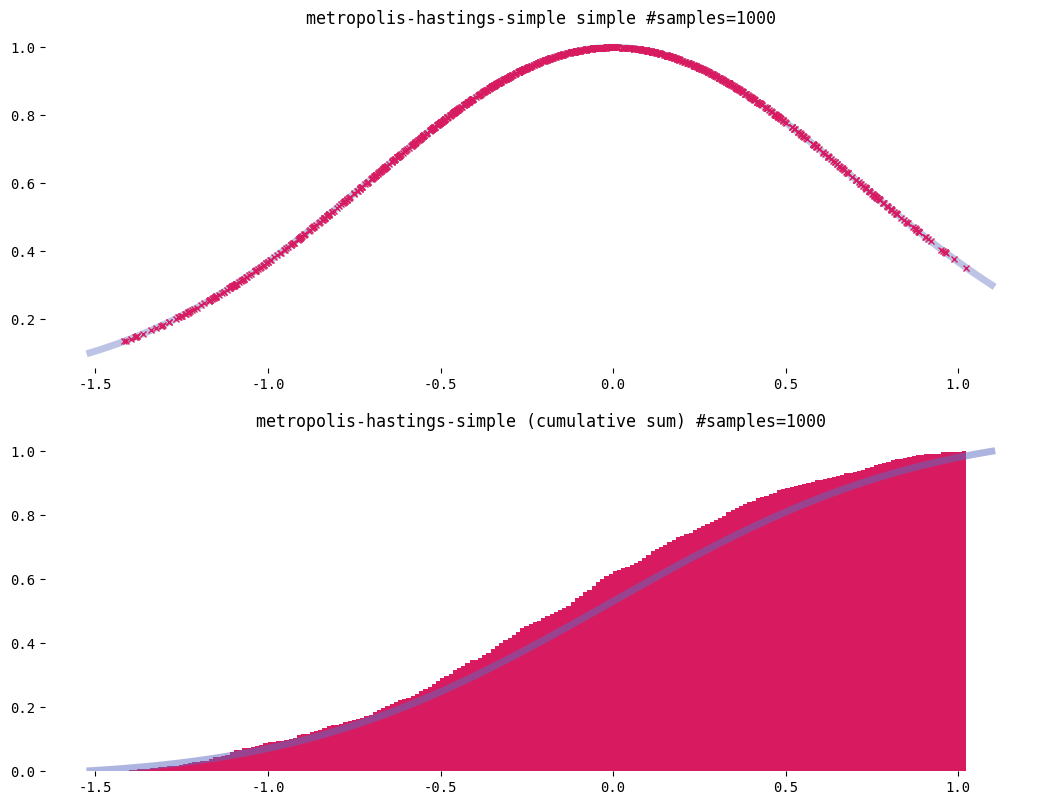
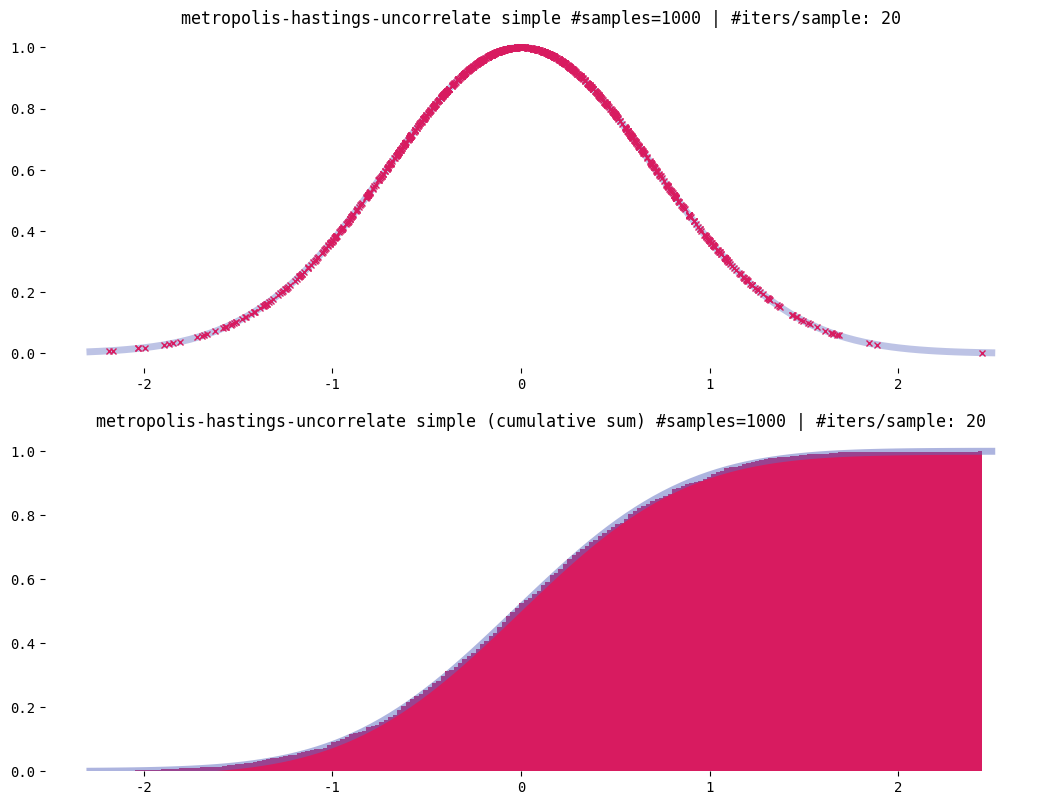

Generate these figures, in order, with matplotlib:
#!/usr/bin/env python3
# Run HMC with a particular choice of potential
import numpy as np
from matplotlib.animation import FuncAnimation
import matplotlib.pyplot as plt
import numpy.linalg
import argparse
import itertools

np.random.seed(0)



## dq/dt = dH/dp|_{p0, q0}
## dp/dt = -dH/dq|_{p0, q0}
def leapfrog(dhdp, dhdq, q0, p0, dt):
    # kick: half step momentum
    p0 += -dhdq(q0, p0) * 0.5 * dt

    # drift: full step position
    q0 += dhdp(q0, p0) * dt

    # kick: half step momentum
    p0 += -dhdq(q0, p0) * 0.5 * dt
    return (q0, p0)

def euler(dhdp, dhdq, q, p, dt):
   pnew = p + -dhdq(q, p) * dt
   qnew = q + dhdp(q, p) * dt
   return (qnew, pnew)

def mhsimple(x0, prob, prop):
    yield x0; x = x0;
    while True:
        xnext = prop(x); p = prob(x); pnext = prob(xnext)
        r = np.random.uniform() + 1e-5;
        if r < pnext/p: x = xnext
        yield xnext

def mh_uncorr(x0, prob, prop, iters_per_sample):
    yield x0; x = x0;
    while True:
        for i in range(iters_per_sample):
            xnext = prop(x); p = prob(x); pnext = prob(xnext)
            r = np.random.uniform()
            if r < min(1, pnext/p): x = xnext
        yield xnext

def mh_opt(x0, logprob, prop, iters_per_sample):
    yield x0; x = x0;
    while True:
        for i in range(iters_per_sample):
            xnext = prop(x);  lpnext = logprob(xnext); lp = logprob(x);
            r = np.random.uniform()
            if np.log(r) < min(0, lpnext - lp): x = xnext
        yield xnext

# MH
def exp(x): return np.exp(-x*x)
def expgrad(x): return -2*x
def expprop(x): return np.random.normal(loc=x, scale=1e-1)

### mhsimple ###
NSAMPLES = 1000
COLORTRUTH = "#5C6BC0"; COLORSAMPLES = "#D81B60"
xs = list(itertools.islice(mhsimple(0, exp, expprop), NSAMPLES))
ys = [exp(x) for x in xs] 
fxs = np.arange(np.min(xs)-1e-1, np.max(xs)+1e-1, (np.max(xs)+1e-1 - (np.min(xs) - 1e-1)) / 100.0);
fys = [exp(x) for x in fxs];
fyscum = np.cumsum(fys); fyscum = fyscum / np.max(fyscum)
plt.rcParams.update({'font.size': 10, 'font.family':'monospace'})
fig, ax = plt.subplots(2, 1)
ax[0].plot(fxs, fys, label='prob',
        linewidth=5, color=COLORTRUTH, markersize=4.0, alpha=0.4)
ax[0].plot(xs, ys, 'x', label='prob',
        linewidth=5, color=COLORSAMPLES, markersize=4.0)

legend = plt.legend(frameon=False)
ax[0].set_title("metropolis-hastings-simple simple #samples=%s"% NSAMPLES)
ax[0].spines['top'].set_visible(False)
ax[0].spines['right'].set_visible(False)
ax[0].spines['bottom'].set_visible(False)
ax[0].spines['left'].set_visible(False)

ax[1].set_title("metropolis-hastings-simple (cumulative sum) #samples=%s"% NSAMPLES)
ax[1].hist(xs, bins=200, cumulative=True, density=True, label='prob', linewidth=5, color=COLORSAMPLES)
ax[1].plot(fxs, fyscum, linewidth=5, color=COLORTRUTH, alpha=0.5)
ax[1].spines['top'].set_visible(False)
ax[1].spines['right'].set_visible(False)
ax[1].spines['bottom'].set_visible(False)
ax[1].spines['left'].set_visible(False)
fig_size = plt.gcf().get_size_inches() #Get current size
plt.gcf().set_size_inches(2.0 * fig_size) 
plt.savefig("mcmc-mh-simple-1d-exp.png")
plt.show()

## MH UNCORR ##

NSAMPLES = 1000; ITERS_PER_SAMPLE = 20
COLORTRUTH = "#5C6BC0"; COLORSAMPLES = "#D81B60"
xs = list(itertools.islice(mh_uncorr(0, exp, expprop, ITERS_PER_SAMPLE), NSAMPLES))
ys = [exp(x) for x in xs] 
fxs = np.arange(np.min(xs)-1e-1, np.max(xs)+1e-1, (np.max(xs)+1e-1 - (np.min(xs) - 1e-1)) / 100.0);
fys = [exp(x) for x in fxs];
fyscum = np.cumsum(fys); fyscum = fyscum / np.max(fyscum)
plt.rcParams.update({'font.size': 10, 'font.family':'monospace'})
fig, ax = plt.subplots(2, 1)
ax[0].plot(fxs, fys, label='prob',
        linewidth=5, color=COLORTRUTH, markersize=4.0, alpha=0.4)
ax[0].plot(xs, ys, 'x', label='prob',
        linewidth=5, color=COLORSAMPLES, markersize=4.0)

legend = plt.legend(frameon=False)
ax[0].set_title("metropolis-hastings-uncorrelate simple #samples=%s | #iters/sample: %s"% (NSAMPLES, ITERS_PER_SAMPLE))
ax[0].spines['top'].set_visible(False)
ax[0].spines['right'].set_visible(False)
ax[0].spines['bottom'].set_visible(False)
ax[0].spines['left'].set_visible(False)

ax[1].set_title("metropolis-hastings-uncorrelate simple (cumulative sum) #samples=%s | #iters/sample: %s"% (NSAMPLES, ITERS_PER_SAMPLE))
ax[1].hist(xs, bins=200, cumulative=True, density=True, label='prob', linewidth=5, color=COLORSAMPLES)
ax[1].plot(fxs, fyscum, linewidth=5, color=COLORTRUTH, alpha=0.5)
ax[1].spines['top'].set_visible(False)
ax[1].spines['right'].set_visible(False)
ax[1].spines['bottom'].set_visible(False)
ax[1].spines['left'].set_visible(False)
fig_size = plt.gcf().get_size_inches() #Get current size
plt.gcf().set_size_inches(2.0 * fig_size) 
plt.savefig("mcmc-mh-uncorr-1d-exp.png")
plt.show()
